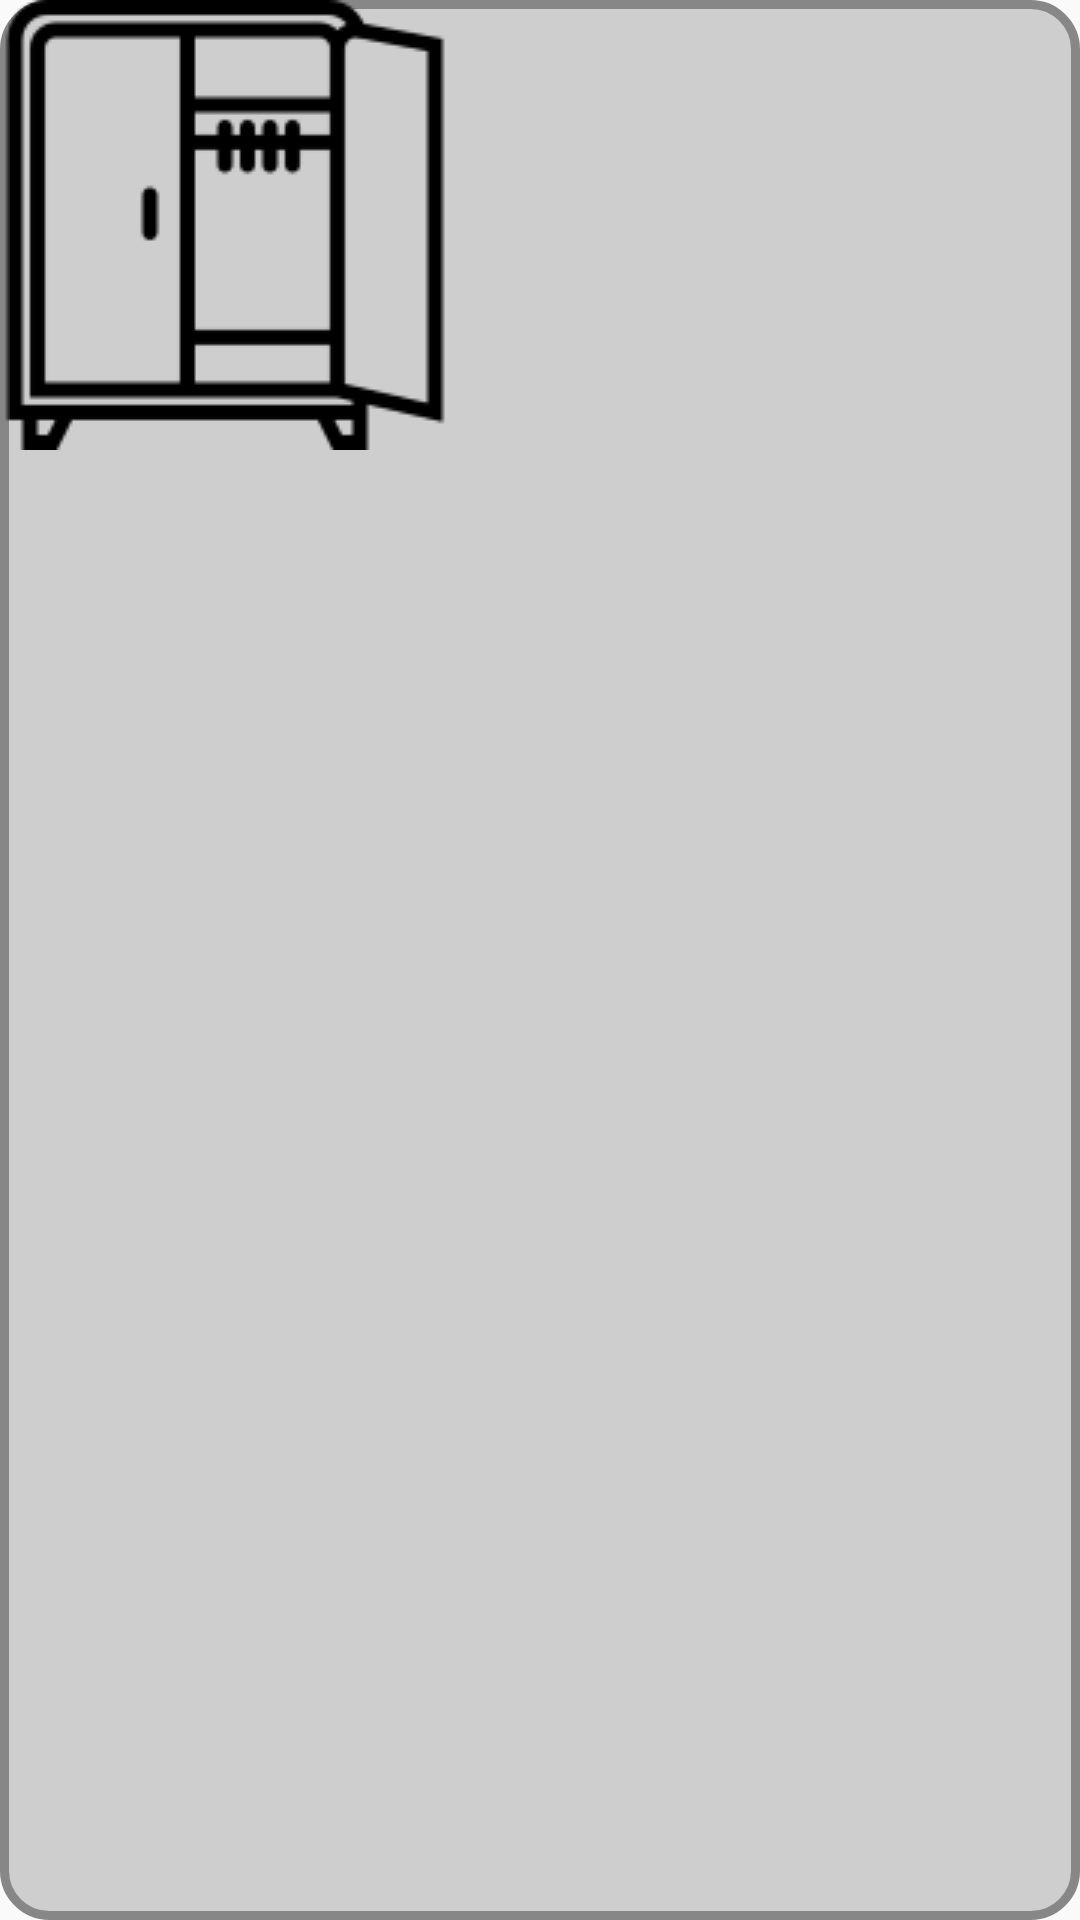

Layout XML and referenced resources for this Android screen:
<!-- AndroidManifest.xml: application theme AppTheme -->
<!-- res/layout/list_wardrobe.xml -->
<?xml version="1.0" encoding="utf-8"?>
<RelativeLayout xmlns:android="http://schemas.android.com/apk/res/android"
  android:layout_width="match_parent"
  android:layout_height="match_parent"
  android:background="@drawable/rounded_field">

  <ImageView
    android:id="@+id/image_wardrobe"
    android:layout_width="150sp"
    android:layout_height="150sp"
    android:src="@drawable/wardrobe"/>

  <TextView
    android:id="@+id/text_wardrobe_name"
    android:layout_width="match_parent"
    android:layout_height="match_parent"
    android:layout_toRightOf="@id/image_wardrobe"
    android:layout_margin="@dimen/layout"
    android:textSize="@dimen/h3"
    android:textColor="@color/colorText"/>

  <TextView
    android:id="@+id/text_wardrobe_desc"
    android:layout_width="match_parent"
    android:layout_height="match_parent"
    android:layout_toRightOf="@id/image_wardrobe"
    android:layout_below="@id/text_wardrobe_name"
    android:layout_margin="@dimen/layout"
    android:textSize="@dimen/h4"
    android:textColor="@color/colorText"/>

</RelativeLayout>
<!-- resources referenced by this layout -->
<resources>
  <color name="colorText">#00150d</color>
  <dimen name="h3">20sp</dimen>
  <dimen name="h4">18sp</dimen>
  <dimen name="layout">5sp</dimen>
  <!-- drawable rounded_field (drawable) -->
  <?xml version="1.0" encoding="utf-8"?>
  <shape xmlns:android="http://schemas.android.com/apk/res/android">
    android:shape="rectangle" android:padding="10dp">
    <solid android:color="@color/colorPrimary"/>
    <stroke android:width="3dp" android:color="@color/colorPrimaryDark"/>
    <corners
      android:bottomRightRadius="15dp"
      android:bottomLeftRadius="15dp"
      android:topLeftRadius="15dp"
      android:topRightRadius="15dp"/>
  </shape>
  <!-- drawable wardrobe: png bitmap (drawable, 2616 bytes) -->
  <style name="AppTheme" parent="Theme.AppCompat.Light.DarkActionBar">
      
      <item name="colorPrimary">@color/colorPrimary</item>
      <item name="colorPrimaryDark">@color/colorPrimaryDark</item>
      <item name="colorAccent">@color/colorEdit</item>
    </style>
  <color name="colorPrimary">#cecece</color>
  <color name="colorPrimaryDark">#878787</color>
  <color name="colorEdit">#0b0023</color>
</resources>
